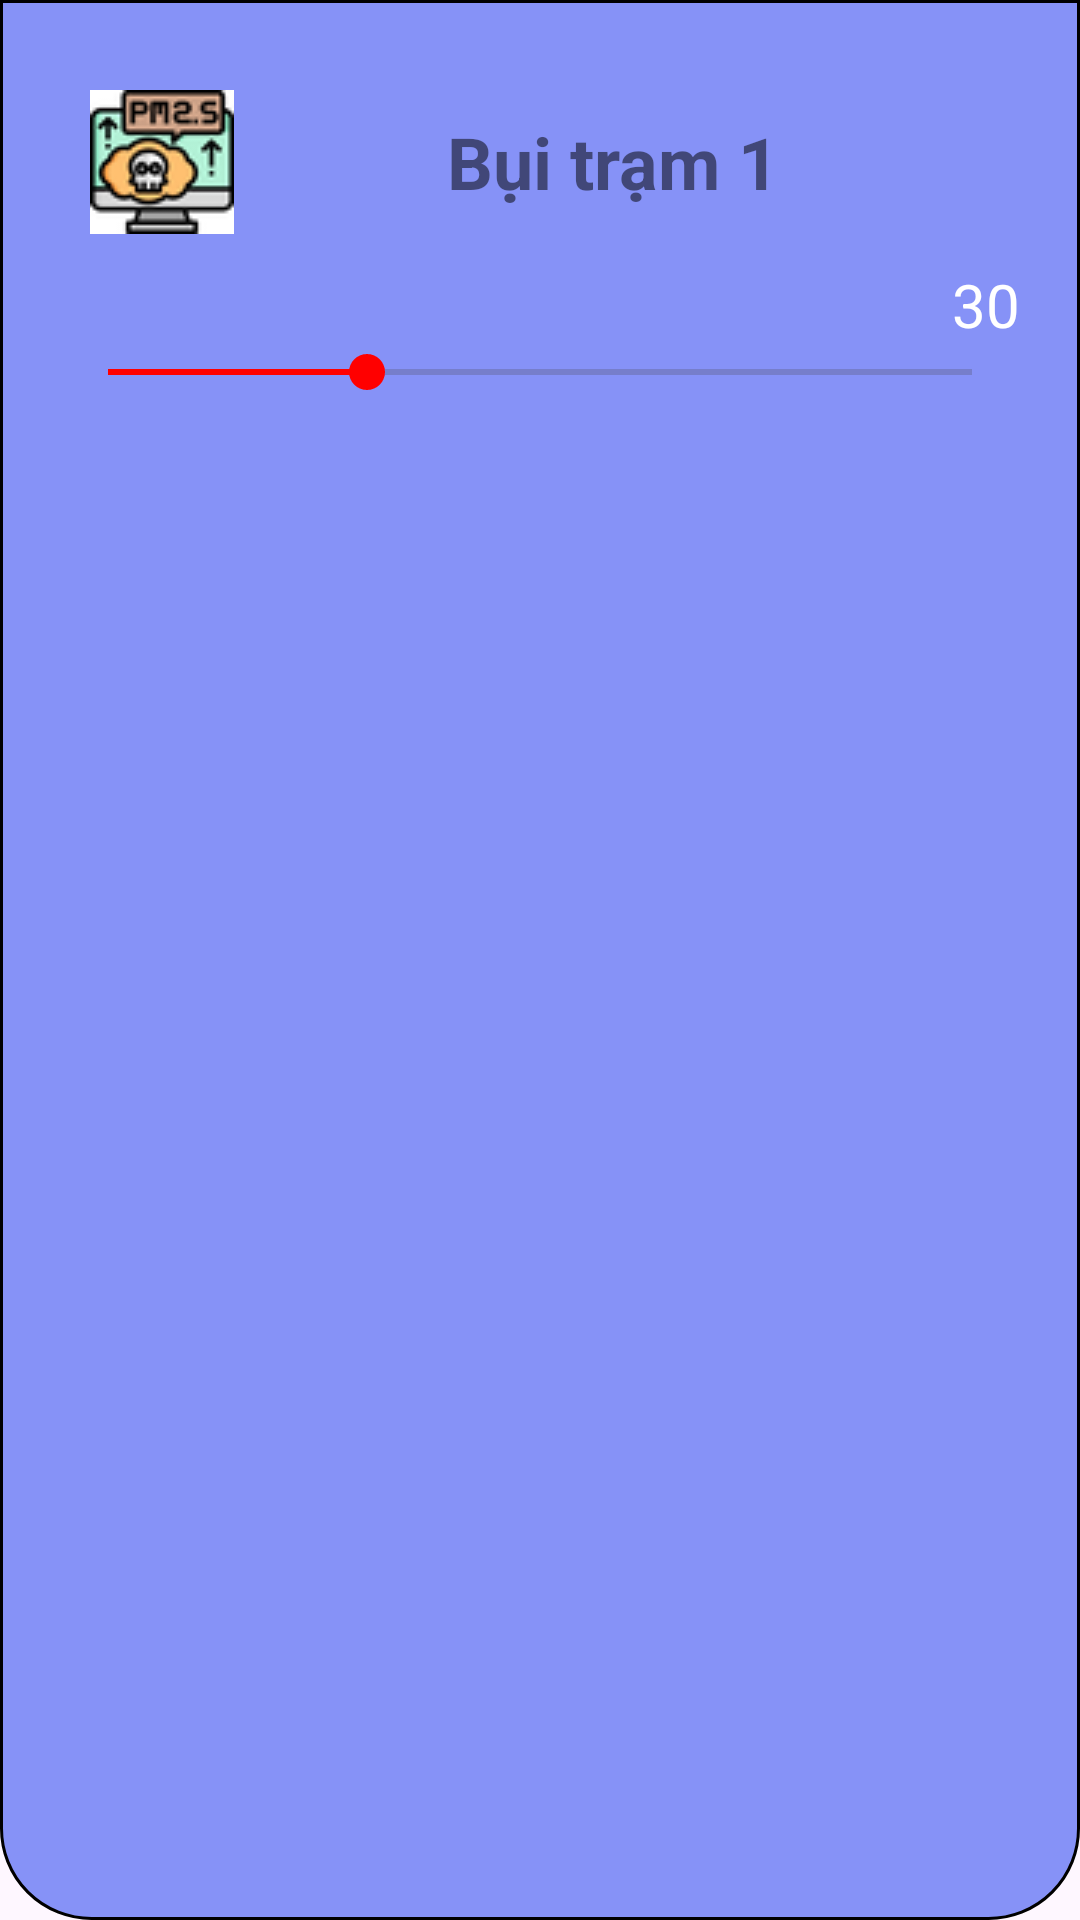

Produce the Android XML layout that renders to this screen, including the resource entries it uses.
<!-- AndroidManifest.xml: application theme Theme.HeThongLoRa -->
<!-- res/layout/pm25_t1.xml -->
<?xml version="1.0" encoding="utf-8"?>
<LinearLayout xmlns:android="http://schemas.android.com/apk/res/android"
    android:layout_width="match_parent"
    android:layout_height="match_parent"
    android:orientation="vertical"
    android:layout_margin="20dp"
    android:background="@drawable/bogocduoi"
    android:padding="20dp">
    <TextView
        android:layout_width="match_parent"
        android:layout_height="wrap_content"
        android:background="@drawable/white_box"
        android:drawableStart="@drawable/pm25"
        android:gravity="center"
        android:padding="10dp"
        android:text="Bụi trạm 1"
        android:textColor="#83000000"
        android:textSize="24sp"
        android:textStyle="bold"/>
    <TextView
        android:id="@+id/txtP1"
        android:layout_width="match_parent"
        android:layout_height="wrap_content"
        android:gravity="end"
        android:text="30"
        android:textSize="20dp"
        android:textColor="#FFFFFF" />

    <SeekBar
        android:id="@+id/sbPM251"
        android:layout_width="match_parent"
        android:layout_height="wrap_content"
        android:max="100"
        android:min="0"
        android:progress="30"
        android:progressTint="@color/red"
        android:thumbTint="@color/red"/>
</LinearLayout>
<!-- resources referenced by this layout -->
<resources>
  <color name="red">#FF0000</color>
  <!-- drawable bogocduoi (drawable) -->
  <?xml version="1.0" encoding="utf-8"?>
  <shape xmlns:android="http://schemas.android.com/apk/res/android"
      android:shape="rectangle">
      <corners android:bottomRightRadius="30dp"
          android:bottomLeftRadius="30dp"/>
      <stroke android:color="#000000"
          android:width="1dp"/>
      <solid android:color="@color/lavender"/>
  </shape>
  <!-- drawable pm25: png bitmap (drawable, 4871 bytes) -->
  <style name="Theme.HeThongLoRa" parent="Base.Theme.HeThongLoRa" />
  <color name="lavender">#8692f7</color>
  <style name="Base.Theme.HeThongLoRa" parent="Theme.Material3.DayNight.NoActionBar">
          
          
      </style>
</resources>
